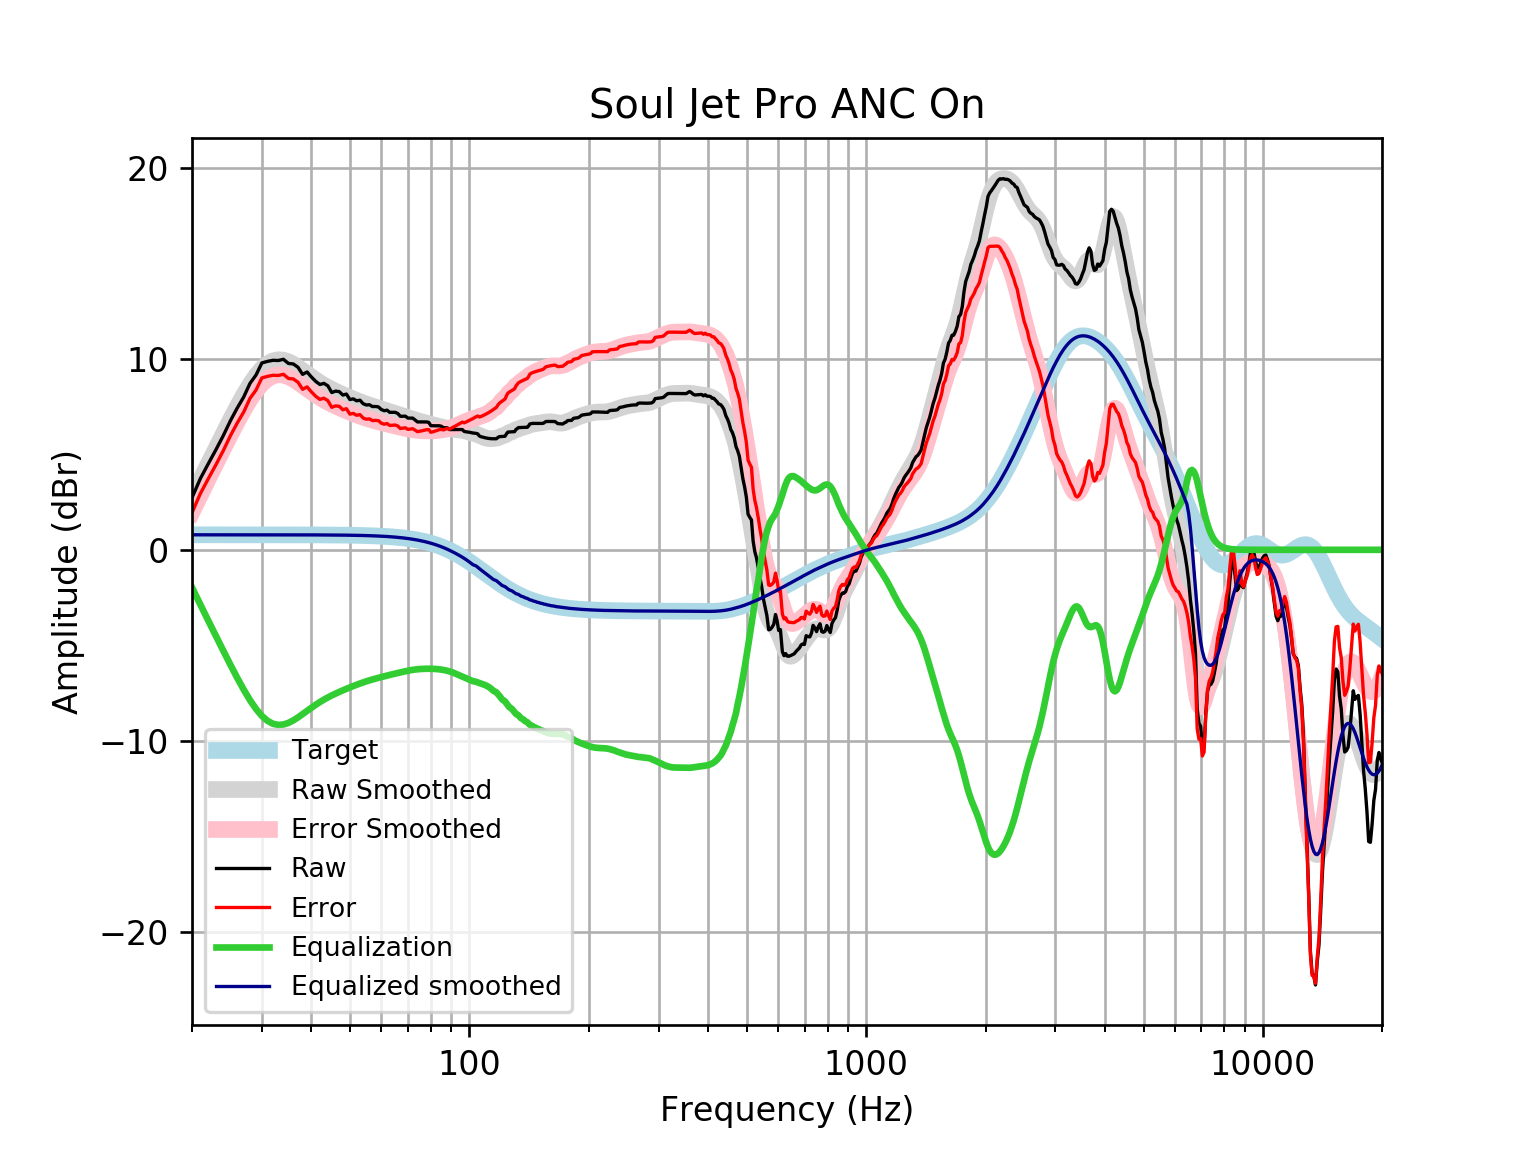

The file beside this chart, header and first rows:
frequency, raw, error, smoothed, error_smoothed, equalization, equalized_raw, equalized_smoothed, target
20, 2.73, 1.944, 2.757, 1.971, -1.971, 0.7589, 0.7859, 0.7859
21, 3.736, 2.95, 3.658, 2.872, -2.872, 0.8639, 0.7859, 0.7859
22, 4.521, 3.735, 4.512, 3.727, -3.727, 0.7946, 0.7859, 0.7858
23, 5.257, 4.471, 5.321, 4.535, -4.535, 0.7218, 0.7858, 0.7858
24, 5.995, 5.209, 6.084, 5.298, -5.298, 0.6962, 0.7858, 0.7858
25, 6.765, 5.979, 6.81, 6.025, -6.025, 0.7401, 0.7857, 0.7857
26, 7.424, 6.638, 7.489, 6.703, -6.703, 0.7203, 0.7857, 0.7857
27, 8.004, 7.218, 8.11, 7.324, -7.324, 0.6792, 0.7856, 0.7856
28, 8.716, 7.931, 8.659, 7.874, -7.874, 0.8428, 0.7855, 0.7855
29, 9.154, 8.368, 9.121, 8.335, -8.335, 0.8183, 0.7854, 0.7854
30, 9.787, 9.002, 9.484, 8.699, -8.699, 1.089, 0.7852, 0.7852
31, 9.87, 9.085, 9.742, 8.957, -8.957, 0.9126, 0.785, 0.785
32, 9.925, 9.14, 9.897, 9.112, -9.112, 0.813, 0.7848, 0.7848
33, 9.915, 9.131, 9.957, 9.172, -9.172, 0.7432, 0.7846, 0.7846
34, 9.978, 9.193, 9.934, 9.15, -9.15, 0.8273, 0.7843, 0.7843
35, 9.76, 8.976, 9.849, 9.065, -9.065, 0.695, 0.7839, 0.7839
36, 9.734, 8.951, 9.718, 8.935, -8.935, 0.7996, 0.7835, 0.7835
37, 9.559, 8.776, 9.56, 8.777, -8.777, 0.7818, 0.783, 0.783
38, 9.188, 8.406, 9.389, 8.607, -8.607, 0.5819, 0.7824, 0.7824
39, 9.313, 8.532, 9.217, 8.435, -8.435, 0.8783, 0.7818, 0.7818
40, 9.049, 8.268, 9.051, 8.27, -8.27, 0.7791, 0.781, 0.781
41, 8.823, 8.043, 8.896, 8.116, -8.116, 0.7072, 0.7801, 0.7801
42, 8.659, 7.88, 8.754, 7.974, -7.974, 0.6845, 0.7791, 0.7791
43, 8.718, 7.94, 8.625, 7.847, -7.847, 0.8711, 0.778, 0.7779
44, 8.588, 7.812, 8.508, 7.731, -7.731, 0.857, 0.7766, 0.7766
45, 8.237, 7.462, 8.402, 7.627, -7.627, 0.61, 0.7752, 0.7751
46, 8.311, 7.537, 8.305, 7.531, -7.531, 0.7795, 0.7735, 0.7734
47, 8.286, 7.514, 8.214, 7.443, -7.443, 0.843, 0.7715, 0.7715
48, 8.105, 7.335, 8.129, 7.36, -7.36, 0.745, 0.7694, 0.7694
49, 8.157, 7.39, 8.048, 7.281, -7.281, 0.8761, 0.767, 0.767
50, 7.87, 7.106, 7.97, 7.206, -7.206, 0.6641, 0.7643, 0.7642
51, 7.906, 7.145, 7.895, 7.134, -7.134, 0.772, 0.7612, 0.7612
52, 7.803, 7.045, 7.824, 7.066, -7.066, 0.7369, 0.7579, 0.7578
53, 7.836, 7.082, 7.756, 7.002, -7.002, 0.8333, 0.7541, 0.7541
54, 7.652, 6.903, 7.693, 6.943, -6.943, 0.7094, 0.7499, 0.7499
55, 7.585, 6.84, 7.633, 6.888, -6.888, 0.6969, 0.7453, 0.7453
56, 7.598, 6.858, 7.578, 6.837, -6.837, 0.7606, 0.7402, 0.7401
57, 7.501, 6.767, 7.525, 6.79, -6.79, 0.7112, 0.7345, 0.7345
58, 7.507, 6.779, 7.474, 6.746, -6.746, 0.7616, 0.7283, 0.7283
59, 7.484, 6.762, 7.425, 6.704, -6.704, 0.7802, 0.7215, 0.7215
60, 7.349, 6.635, 7.377, 6.663, -6.663, 0.6851, 0.714, 0.714
61, 7.284, 6.578, 7.331, 6.625, -6.625, 0.659, 0.7058, 0.7058
62, 7.313, 6.616, 7.285, 6.588, -6.588, 0.7253, 0.6969, 0.6969
63, 7.2, 6.512, 7.239, 6.552, -6.552, 0.6478, 0.6871, 0.6871
64, 7.2, 6.523, 7.194, 6.517, -6.517, 0.6823, 0.6765, 0.6765
65, 7.201, 6.536, 7.149, 6.484, -6.484, 0.7167, 0.665, 0.665
66, 7.141, 6.488, 7.104, 6.451, -6.451, 0.6893, 0.6525, 0.6525
67, 6.993, 6.354, 7.059, 6.42, -6.42, 0.5734, 0.639, 0.639
68, 6.998, 6.374, 7.014, 6.389, -6.389, 0.6093, 0.6244, 0.6244
69, 6.998, 6.39, 6.969, 6.36, -6.36, 0.6384, 0.6087, 0.6087
70, 6.898, 6.306, 6.925, 6.333, -6.333, 0.5651, 0.5918, 0.5918
71, 6.898, 6.324, 6.882, 6.308, -6.308, 0.5897, 0.5736, 0.5736
72, 6.898, 6.344, 6.841, 6.287, -6.287, 0.611, 0.5541, 0.5541
73, 6.797, 6.264, 6.802, 6.269, -6.269, 0.5282, 0.5333, 0.5333
74, 6.698, 6.187, 6.766, 6.255, -6.255, 0.4426, 0.511, 0.511
75, 6.697, 6.209, 6.732, 6.245, -6.245, 0.4521, 0.4873, 0.4873
76, 6.697, 6.235, 6.699, 6.237, -6.237, 0.4595, 0.462, 0.4621
77, 6.697, 6.262, 6.667, 6.232, -6.232, 0.4645, 0.4352, 0.4353
78, 6.697, 6.29, 6.636, 6.229, -6.229, 0.4674, 0.4068, 0.4068
79, 6.672, 6.295, 6.605, 6.228, -6.228, 0.4436, 0.3767, 0.3768
... 553 more rows
